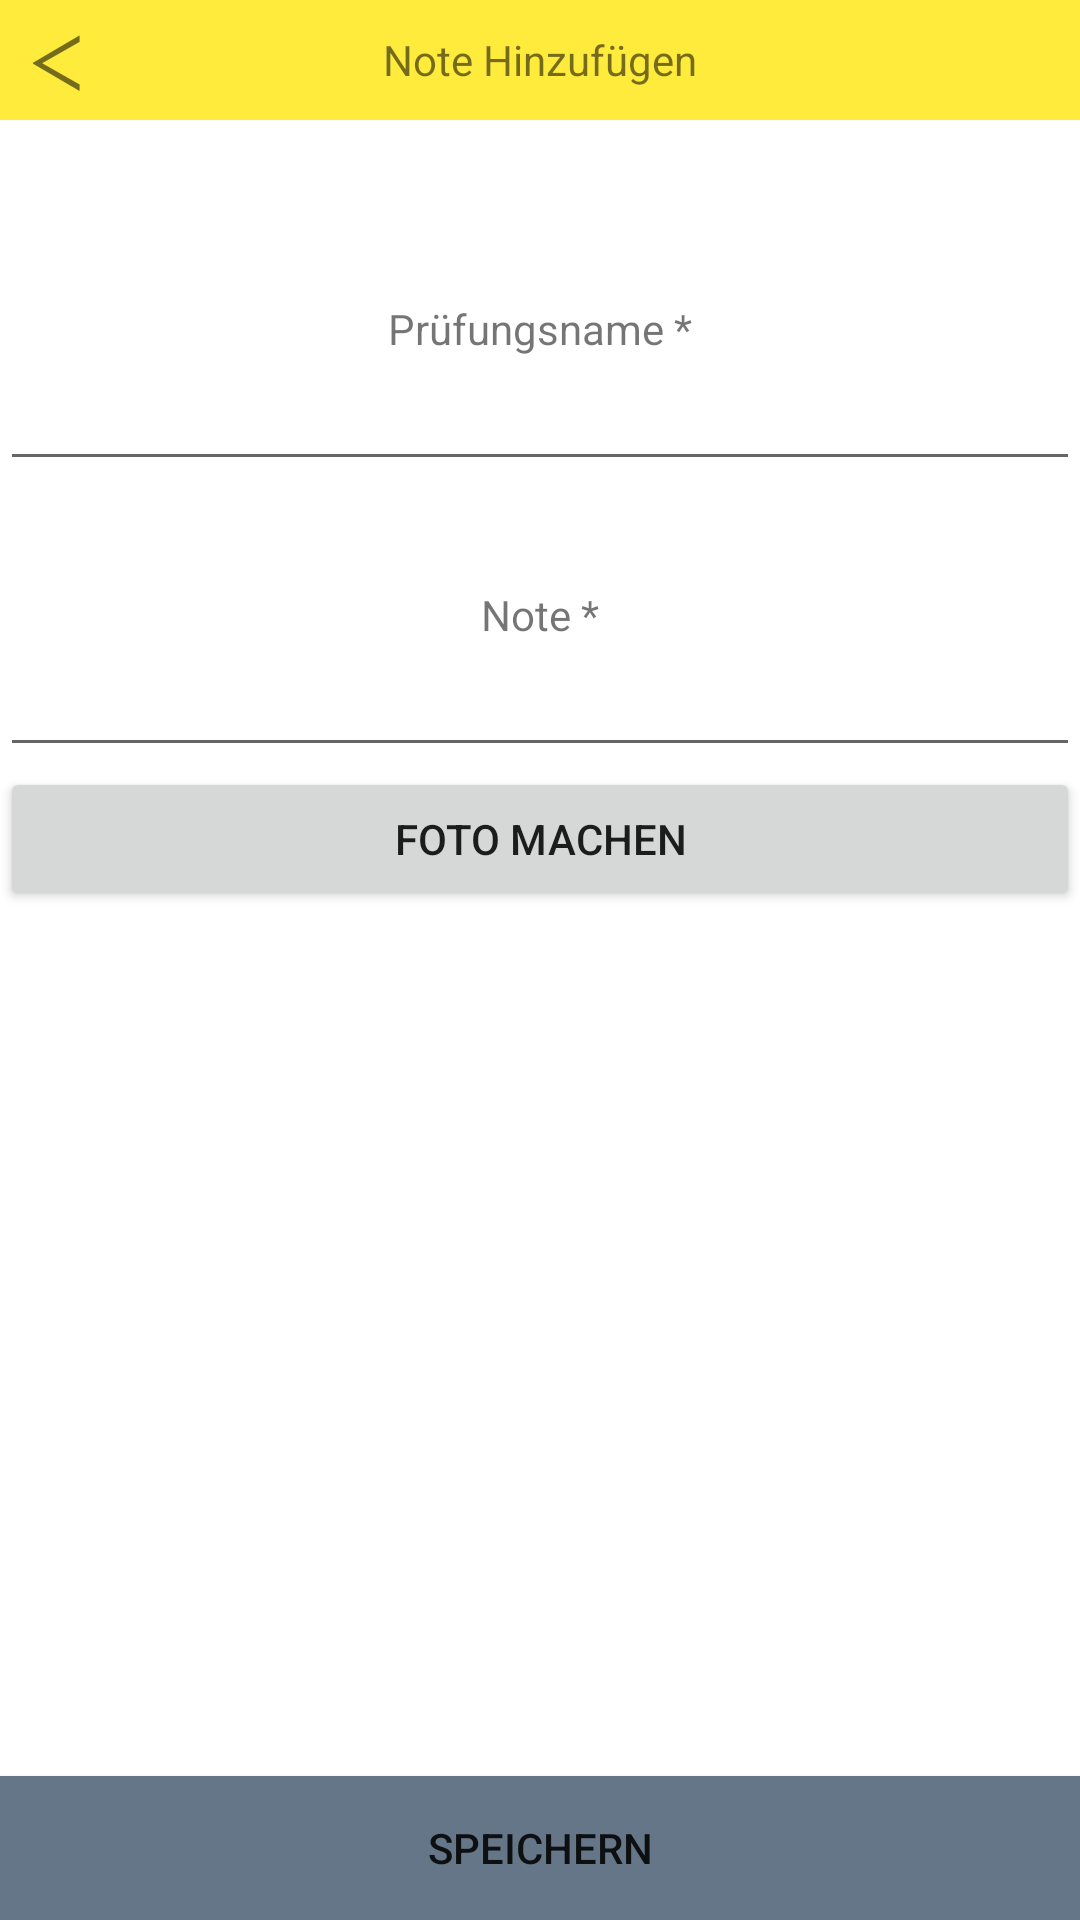

The Android layout XML behind this screen, and the referenced resources:
<!-- AndroidManifest.xml: application theme Theme.Schulio -->
<!-- res/layout/activity_add_mark.xml -->
<?xml version="1.0" encoding="utf-8"?>
<androidx.constraintlayout.widget.ConstraintLayout xmlns:android="http://schemas.android.com/apk/res/android"
    xmlns:app="http://schemas.android.com/apk/res-auto"
    xmlns:tools="http://schemas.android.com/tools"
    android:layout_width="match_parent"
    android:layout_height="match_parent"
    tools:context=".activity.addMark">

    <TextView
        android:id="@+id/textView"
        android:layout_width="match_parent"
        android:layout_height="40dp"
        android:background="#FFEB3B"
        android:gravity="center_horizontal|center_vertical"
        android:text="Note Hinzufügen" />

    <TextView
        android:id="@+id/goBack"
        android:layout_width="wrap_content"
        android:layout_height="wrap_content"
        android:layout_alignParentRight="true"
        android:layout_marginTop="3dp"
        android:layout_marginStart="10dp"
        android:text="ᐸ"
        android:textAlignment="textEnd"
        android:textSize="25sp"
        app:layout_constraintStart_toStartOf="parent"
        app:layout_constraintTop_toTopOf="parent" />

    <LinearLayout
        android:layout_width="match_parent"
        android:layout_height="match_parent"
        android:layout_marginTop="100dp"
        android:orientation="vertical"
        app:layout_constraintTop_toTopOf="parent">


        <TextView
            android:id="@+id/textView2"
            android:layout_width="match_parent"
            android:layout_height="wrap_content"
            android:gravity="center_horizontal|center_vertical"
            android:text="Prüfungsname *" />

        <EditText
            android:id="@+id/testName"
            android:layout_width="fill_parent"
            android:layout_height="wrap_content"
            android:ems="10"
            android:gravity="center"
            android:inputType="textPersonName" />

        <Space
            android:layout_width="match_parent"
            android:layout_height="35dp" />

        <TextView
            android:id="@+id/textView3"
            android:layout_width="match_parent"
            android:layout_height="wrap_content"
            android:gravity="center_horizontal|center_vertical"
            android:text="Note *" />

        <EditText
            android:id="@+id/testMark"
            android:layout_width="fill_parent"
            android:layout_height="wrap_content"
            android:ems="10"
            android:gravity="center"
            android:inputType="textPersonName" />

        <Button
            android:id="@+id/doPhoto"
            android:layout_width="match_parent"
            android:layout_height="wrap_content"
            android:text="Foto machen" />

        <ImageView
            android:id="@+id/imageView"
            android:layout_width="match_parent"
            android:layout_height="wrap_content"
            tools:srcCompat="@tools:sample/avatars" />

    </LinearLayout>

    <Button
        android:id="@+id/addMark"
        android:layout_width="match_parent"
        android:layout_height="wrap_content"
        android:layout_alignParentBottom="true"
        android:background="@android:color/darker_gray"
        android:backgroundTint="#647687"
        android:text="Speichern"
        app:backgroundTint="#647687"
        app:layout_constraintBottom_toBottomOf="parent"
        tools:layout_editor_absoluteX="16dp" />

</androidx.constraintlayout.widget.ConstraintLayout>
<!-- resources referenced by this layout -->
<resources>
  <style name="Theme.Schulio" parent="Theme.MaterialComponents.DayNight.DarkActionBar">
          
          <item name="colorPrimary">@color/purple_500</item>
          <item name="colorPrimaryVariant">@color/purple_700</item>
          <item name="colorOnPrimary">@color/white</item>
          
          <item name="colorSecondary">@color/teal_200</item>
          <item name="colorSecondaryVariant">@color/teal_700</item>
          <item name="colorOnSecondary">@color/black</item>
          
          <item name="android:statusBarColor" tools:targetApi="l">?attr/colorPrimaryVariant</item>
          
      </style>
  <!-- not gathered from this repository: default colours our renderer supplied (Android Studio template values) -->
  <color name="purple_500">#FF6200EE</color>
  <color name="purple_700">#FF3700B3</color>
  <color name="teal_200">#FF03DAC5</color>
  <color name="teal_700">#FF018786</color>
  <color name="black">#FF000000</color>
  <color name="white">#FFFFFFFF</color>
</resources>
